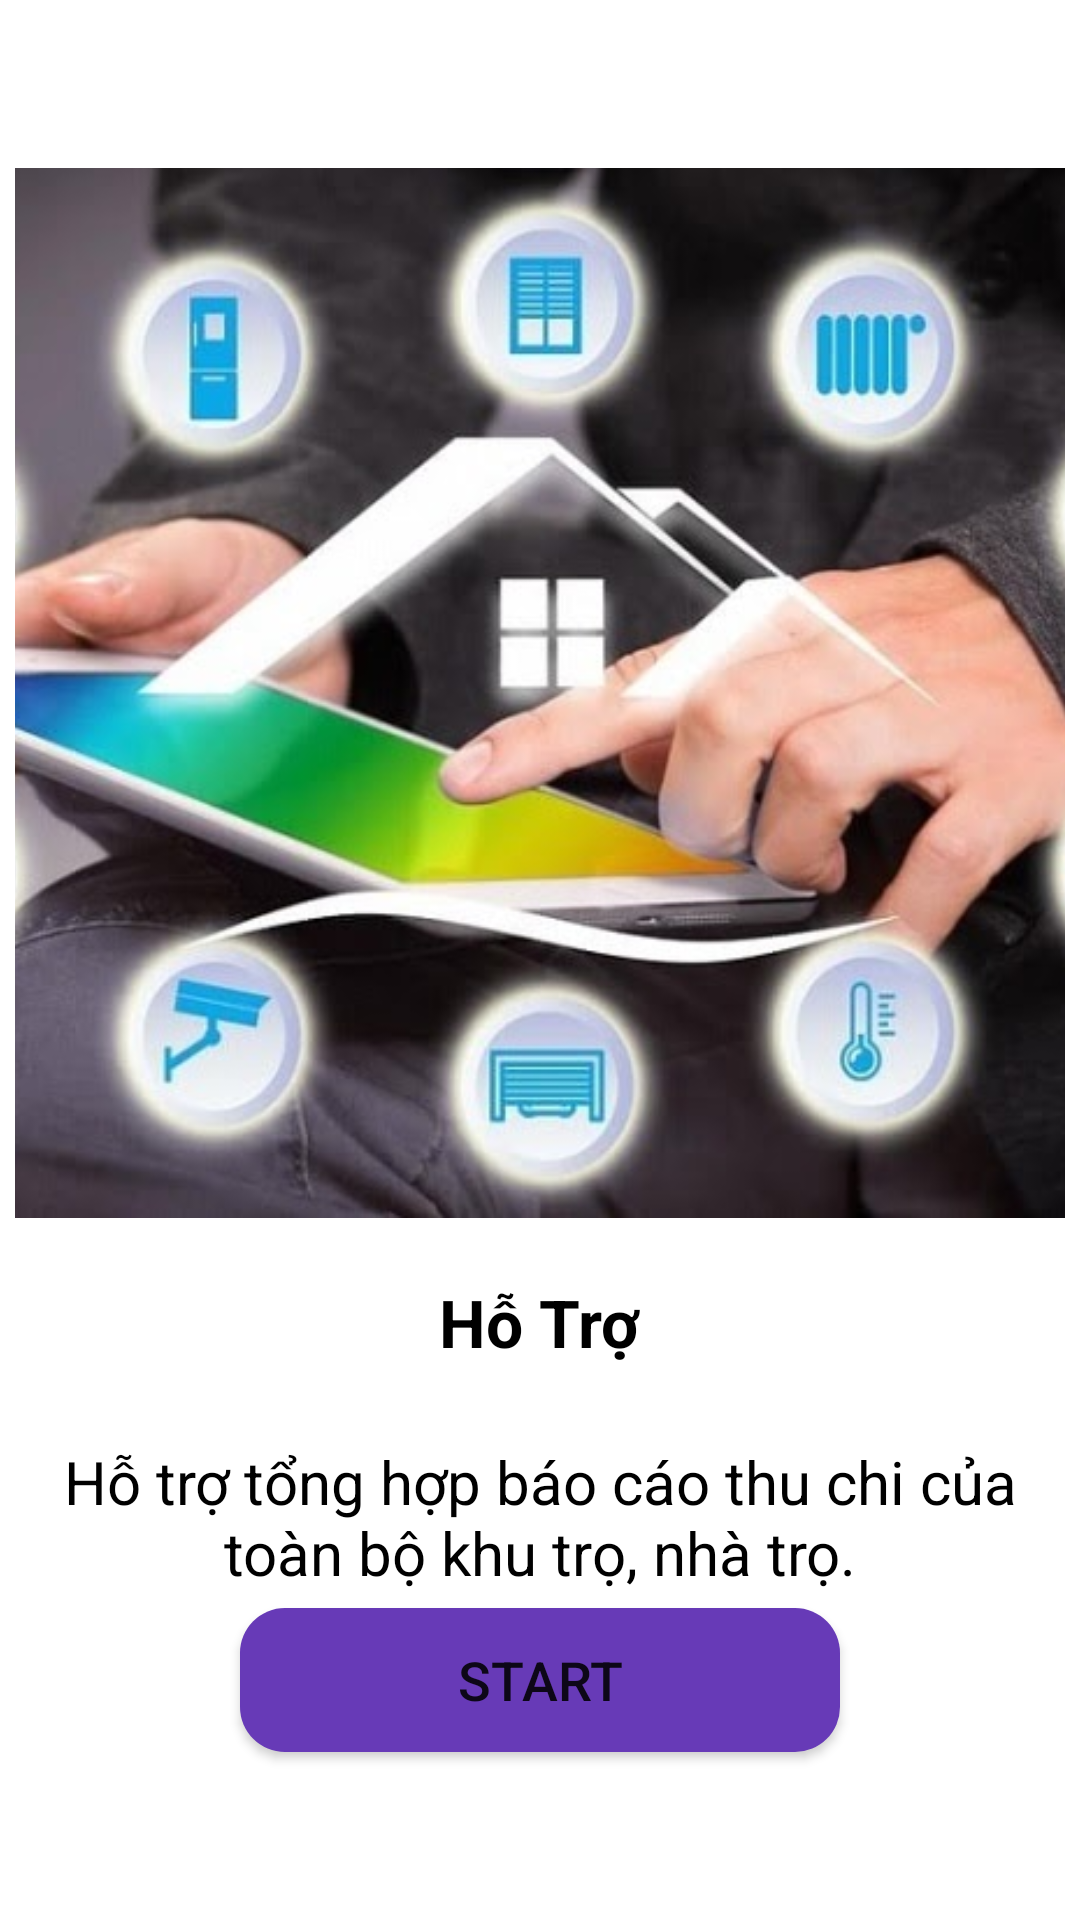

Write the Android layout XML for this screen, with the resource values it uses.
<!-- AndroidManifest.xml: application theme Theme.QuanLyNhaTro -->
<!-- res/layout/activity_fragment_three.xml -->
<?xml version="1.0" encoding="utf-8"?>
<LinearLayout xmlns:android="http://schemas.android.com/apk/res/android"
    android:orientation="vertical"
    android:layout_width="match_parent"
    android:layout_height="match_parent"
    android:gravity="center"
    >
    <ImageView
        android:src="@drawable/anh2"
        android:scaleType="centerCrop"
        android:layout_width="350dp"
        android:layout_height="350dp"/>
    <TextView
        android:layout_marginTop="10dp"
        android:text="Hỗ Trợ"
        android:textSize="22sp"
        android:textColor="@color/black"
        android:padding="10dp"
        android:textStyle="bold"
        android:layout_width="wrap_content"
        android:layout_height="wrap_content"/>
    <TextView
        android:layout_marginTop="10dp"
        android:text="Hỗ trợ tổng hợp báo cáo thu chi của toàn bộ khu trọ, nhà trọ."
        android:textSize="20sp"
        android:gravity="center"
        android:textColor="@color/black"
        android:padding="5dp"
        android:layout_width="wrap_content"
        android:layout_height="wrap_content"/>
    <Button
        android:id="@+id/btn_start"
        android:text="Start"
        android:textSize="18sp"
        android:background="@drawable/background_btn_login"
        android:layout_width="200dp"
        android:layout_height="wrap_content"/>

</LinearLayout>
<!-- resources referenced by this layout -->
<resources>
  <!-- drawable anh2: jpeg bitmap (drawable, 57591 bytes) -->
  <!-- drawable background_btn_login (drawable) -->
  <?xml version="1.0" encoding="utf-8"?>
  <shape xmlns:android="http://schemas.android.com/apk/res/android">
      <solid android:color="#673AB7"/>
      <corners android:radius="15dp"/>
  </shape>
  <style name="Theme.QuanLyNhaTro" parent="Theme.MaterialComponents.DayNight.NoActionBar">
          
          <item name="colorPrimary">@color/purple_500</item>
          <item name="colorPrimaryVariant">@color/purple_700</item>
          <item name="colorOnPrimary">@color/white</item>
          
          <item name="colorSecondary">@color/teal_200</item>
          <item name="colorSecondaryVariant">@color/teal_700</item>
          <item name="colorOnSecondary">@color/black</item>
          
          <item name="android:statusBarColor" tools:targetApi="l">?attr/colorPrimaryVariant</item>
          
      </style>
  <!-- not gathered from this repository: default colours our renderer supplied (Android Studio template values) -->
  <color name="purple_500">#FF6200EE</color>
  <color name="purple_700">#FF3700B3</color>
  <color name="teal_200">#FF03DAC5</color>
  <color name="teal_700">#FF018786</color>
  <color name="black">#FF000000</color>
  <color name="white">#FFFFFFFF</color>
</resources>
